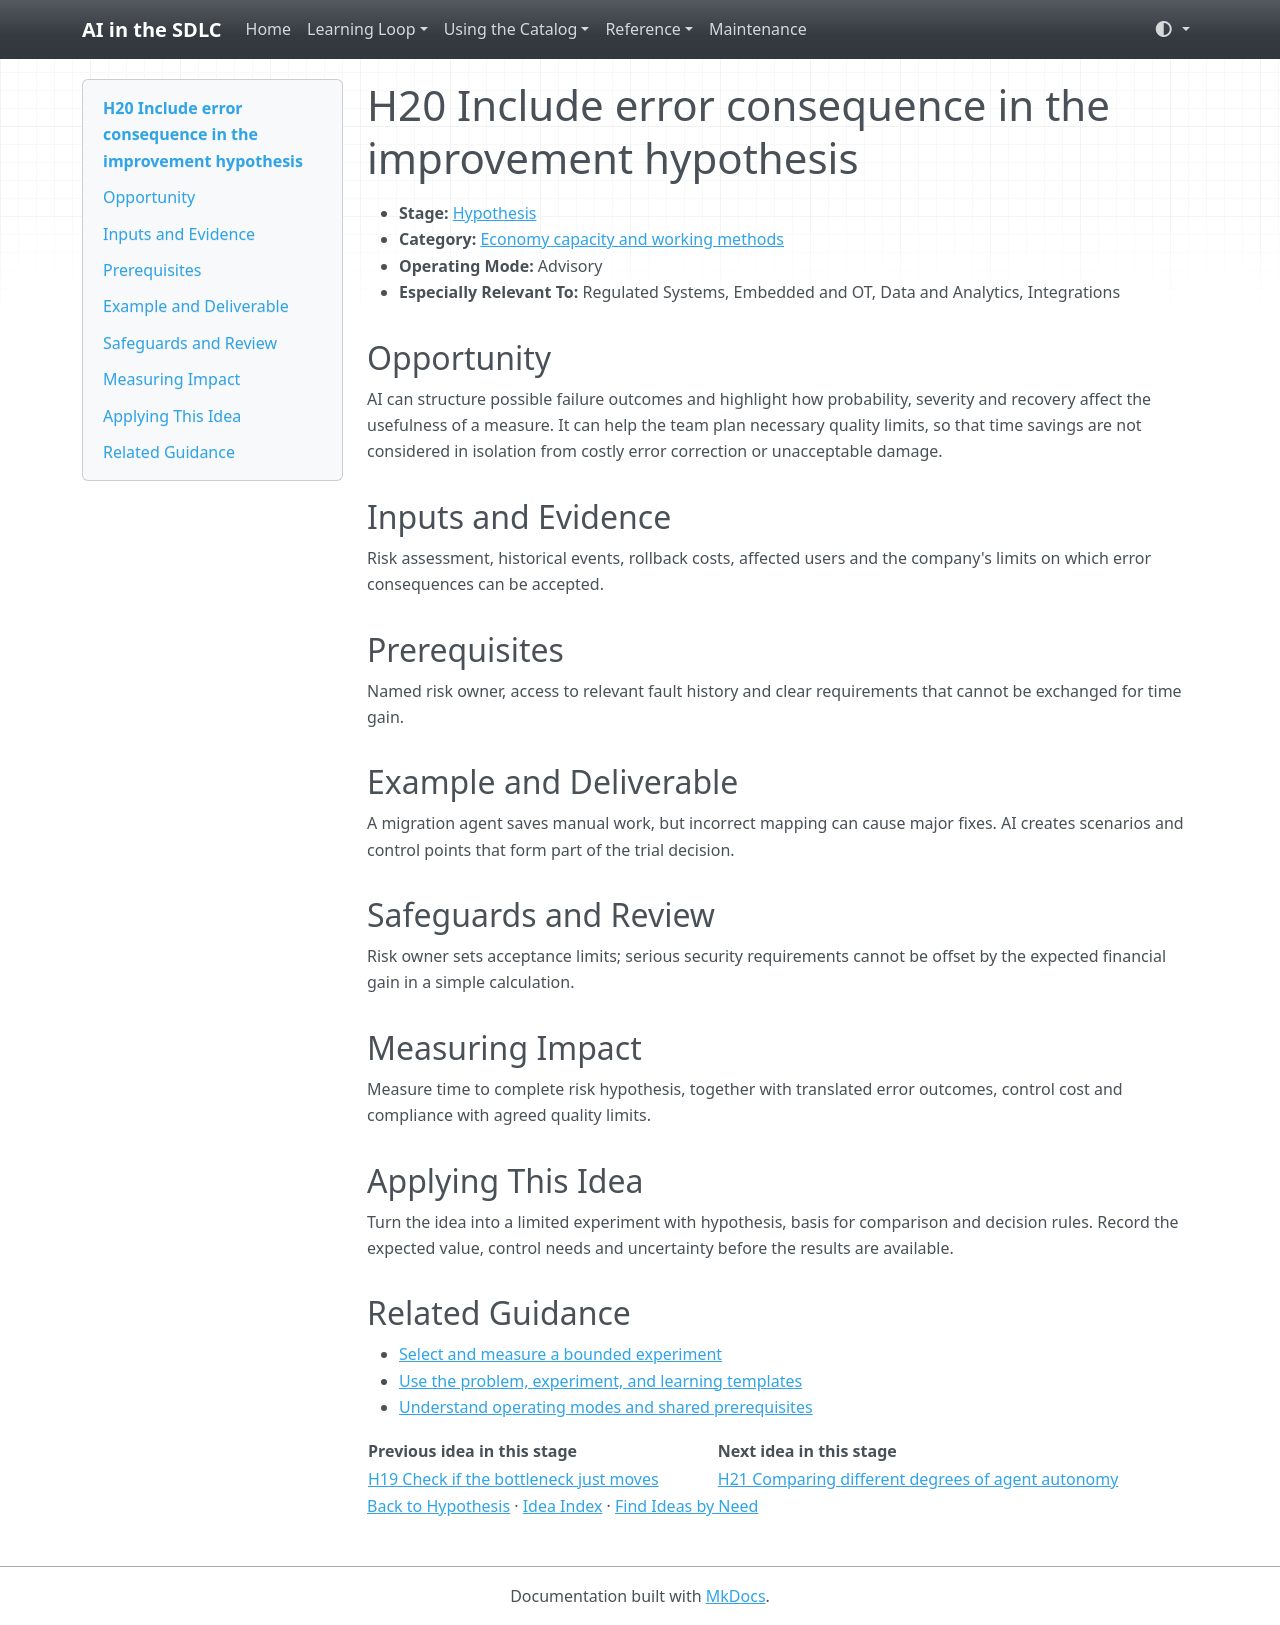

repository: grove/ai-sdlc · page: ideas/H20/index.html · generator: mkdocs

# H20 Include error consequence in the improvement hypothesis

<a id="h20"></a>

- **Stage:** [Hypothesis](../stages/hypothesis.md)
- **Category:** [Economy capacity and working methods](../stages/hypothesis.md#h-category-3)
- **Operating Mode:** Advisory
- **Especially Relevant To:** Regulated Systems, Embedded and OT, Data and Analytics, Integrations

## Opportunity

AI can structure possible failure outcomes and highlight how probability, severity and recovery affect the usefulness of a measure. It can help the team plan necessary quality limits, so that time savings are not considered in isolation from costly error correction or unacceptable damage.

## Inputs and Evidence

Risk assessment, historical events, rollback costs, affected users and the company's limits on which error consequences can be accepted.

## Prerequisites

Named risk owner, access to relevant fault history and clear requirements that cannot be exchanged for time gain.

## Example and Deliverable

A migration agent saves manual work, but incorrect mapping can cause major fixes. AI creates scenarios and control points that form part of the trial decision.

## Safeguards and Review

Risk owner sets acceptance limits; serious security requirements cannot be offset by the expected financial gain in a simple calculation.

## Measuring Impact

Measure time to complete risk hypothesis, together with translated error outcomes, control cost and compliance with agreed quality limits.

## Applying This Idea

Turn the idea into a limited experiment with hypothesis, basis for comparison and decision rules. Record the expected value, control needs and uncertainty before the results are available.

## Related Guidance

- [Select and measure a bounded experiment](../guides/impact-measurement.md)
- [Use the problem, experiment, and learning templates](../templates.md)
- [Understand operating modes and shared prerequisites](../guides/how-to-use.md)

| Previous idea in this stage | Next idea in this stage |
| --- | --- |
| [H19 Check if the bottleneck just moves](H19.md) | [H21 Comparing different degrees of agent autonomy](H21.md) |

[Back to Hypothesis](../stages/hypothesis.md) · [Idea Index](../idea-index.md) · [Find Ideas by Need](../guides/find-by-need.md)
